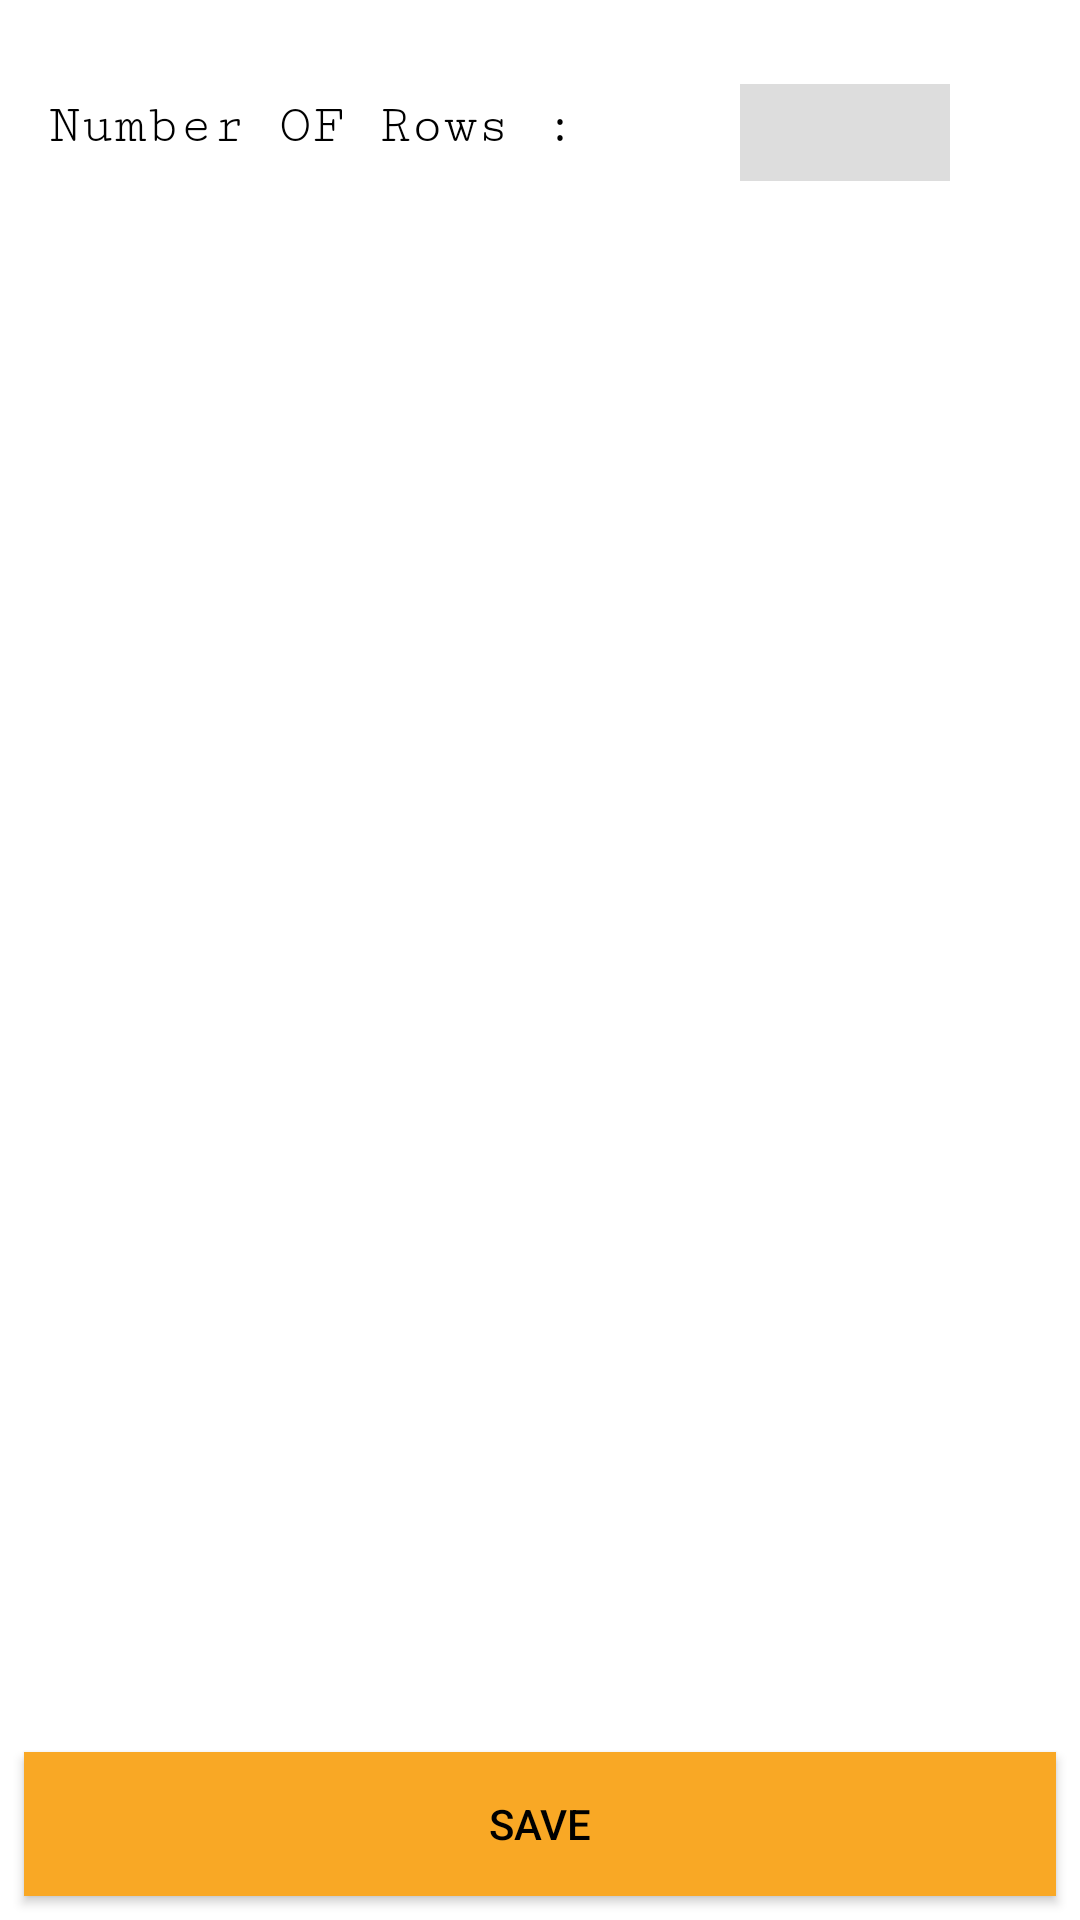

Write the Android layout XML for this screen, with the resource values it uses.
<!-- AndroidManifest.xml: application theme AppTheme -->
<!-- res/layout/activity_setting.xml -->
<?xml version="1.0" encoding="utf-8"?>
<android.support.constraint.ConstraintLayout xmlns:android="http://schemas.android.com/apk/res/android"
    xmlns:app="http://schemas.android.com/apk/res-auto"
    xmlns:tools="http://schemas.android.com/tools"
    android:layout_width="match_parent"
    android:layout_height="match_parent"
    tools:context=".setting">

    <TextView
        android:id="@+id/textView7"
        android:layout_width="wrap_content"
        android:layout_height="24dp"
        android:layout_marginStart="16dp"
        android:layout_marginLeft="16dp"
        android:layout_marginTop="32dp"
        android:fontFamily="serif-monospace"
        android:text="Number OF Rows : "
        android:textSize="18sp"
        app:layout_constraintStart_toStartOf="parent"
        app:layout_constraintTop_toTopOf="parent" />

    <EditText
        android:id="@+id/txt_number_row"
        android:layout_width="70dp"
        android:layout_height="wrap_content"
        android:layout_marginStart="8dp"
        android:layout_marginLeft="8dp"
        android:layout_marginEnd="8dp"
        android:layout_marginRight="8dp"
        android:background="#ddd"
        android:ems="10"
        android:inputType="number"
        android:maxLength="3"
        android:paddingLeft="8dp"
        android:paddingTop="4dp"
        android:paddingRight="8dp"
        android:paddingBottom="4dp"
        app:layout_constraintBottom_toBottomOf="@+id/textView7"
        app:layout_constraintEnd_toEndOf="parent"
        app:layout_constraintStart_toEndOf="@+id/textView7"
        app:layout_constraintTop_toTopOf="@+id/textView7" />

    <Button
        android:id="@+id/save_btn_setting"
        android:layout_width="0dp"
        android:layout_height="wrap_content"
        android:layout_marginStart="8dp"
        android:layout_marginLeft="8dp"
        android:layout_marginEnd="8dp"
        android:layout_marginRight="8dp"
        android:layout_marginBottom="8dp"
        android:text="Save"
        android:background="#F9A825"
        app:layout_constraintBottom_toBottomOf="parent"
        app:layout_constraintEnd_toEndOf="parent"
        app:layout_constraintStart_toStartOf="parent" />
</android.support.constraint.ConstraintLayout>
<!-- resources referenced by this layout -->
<resources>
  <style name="AppTheme" parent="Theme.AppCompat.Light.NoActionBar">
          
          <item name="colorPrimary">@color/colorPrimary</item>
          <item name="colorPrimaryDark">@color/colorPrimaryDark</item>
          <item name="colorAccent">@color/colorAccent</item>
          <item name="android:textColor">#000000</item>
          <item name="android:background">#ffffff</item>
      </style>
  <color name="colorPrimary">#8DFD08</color>
  <color name="colorPrimaryDark">#ff22ff</color>
  <color name="colorAccent">#f5f5f5</color>
</resources>
